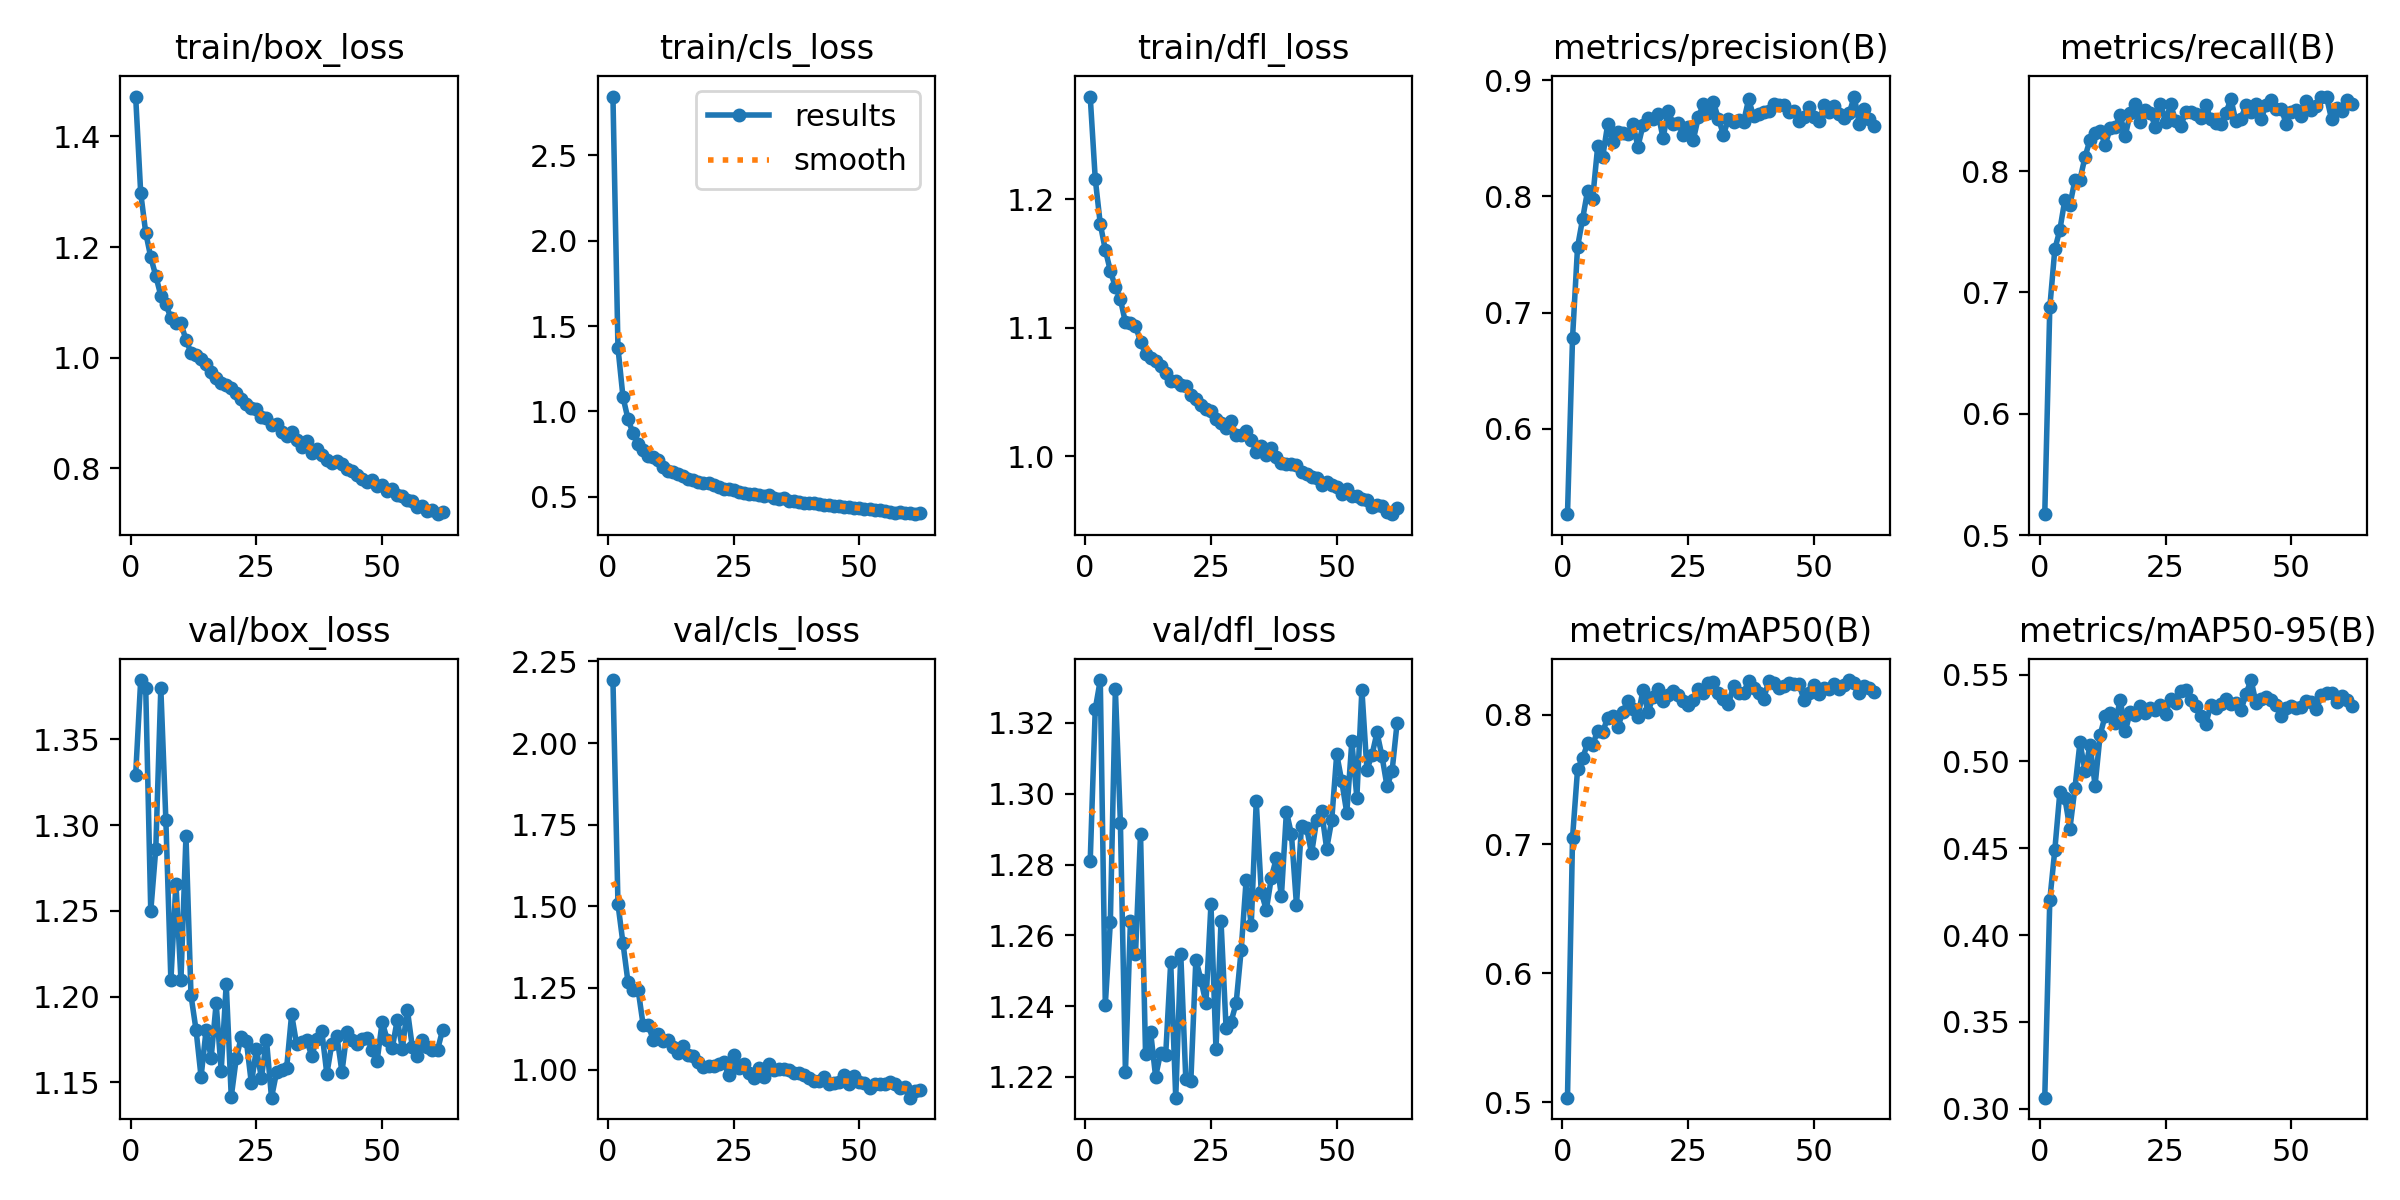

The file beside this chart, header and first rows:
epoch, time, train/box_loss, train/cls_loss, train/dfl_loss, metrics/precision(B), metrics/recall(B), metrics/mAP50(B), metrics/mAP50-95(B), val/box_loss, val/cls_loss, val/dfl_loss, lr/pg0, lr/pg1, lr/pg2
1, 59.04, 1.472, 2.845, 1.28, 0.5264, 0.5172, 0.5035, 0.3064, 1.329, 2.193, 1.281, 0.0003315, 0.0003315, 0.06718
2, 92.31, 1.298, 1.373, 1.216, 0.6779, 0.6876, 0.7047, 0.4201, 1.385, 1.507, 1.324, 0.0006647, 0.0006647, 0.03418
3, 125, 1.226, 1.084, 1.181, 0.7564, 0.7355, 0.7578, 0.4491, 1.38, 1.387, 1.332, 0.0009972, 0.0009972, 0.001181
4, 157.8, 1.182, 0.9547, 1.161, 0.7805, 0.7515, 0.7666, 0.4822, 1.25, 1.267, 1.24, 0.0009978, 0.0009978, 0.0009978
5, 190.7, 1.148, 0.8722, 1.144, 0.805, 0.7764, 0.778, 0.4787, 1.286, 1.243, 1.264, 0.0009961, 0.0009961, 0.0009961
6, 223.3, 1.112, 0.8092, 1.132, 0.7979, 0.772, 0.7767, 0.4613, 1.38, 1.245, 1.329, 0.0009939, 0.0009939, 0.0009939
7, 255.8, 1.097, 0.7749, 1.122, 0.843, 0.7925, 0.7878, 0.4847, 1.303, 1.137, 1.292, 0.0009912, 0.0009912, 0.0009912
8, 288.3, 1.072, 0.7398, 1.104, 0.834, 0.7929, 0.7868, 0.5109, 1.21, 1.137, 1.221, 0.0009881, 0.0009881, 0.0009881
9, 321.1, 1.063, 0.7305, 1.104, 0.8625, 0.8115, 0.798, 0.4945, 1.266, 1.091, 1.264, 0.0009844, 0.0009844, 0.0009844
10, 354, 1.062, 0.7138, 1.101, 0.8472, 0.8259, 0.7995, 0.5094, 1.21, 1.108, 1.255, 0.0009803, 0.0009803, 0.0009803
11, 386.8, 1.033, 0.676, 1.089, 0.8553, 0.8316, 0.7903, 0.4861, 1.294, 1.087, 1.289, 0.0009758, 0.0009758, 0.0009758
12, 419.7, 1.009, 0.6535, 1.079, 0.8548, 0.8334, 0.8026, 0.5151, 1.201, 1.092, 1.226, 0.0009707, 0.0009707, 0.0009707
13, 452.5, 1.004, 0.6476, 1.077, 0.8541, 0.8212, 0.811, 0.5262, 1.181, 1.07, 1.233, 0.0009652, 0.0009652, 0.0009652
14, 485.4, 0.9986, 0.635, 1.074, 0.8621, 0.8352, 0.8045, 0.5276, 1.153, 1.051, 1.22, 0.0009593, 0.0009593, 0.0009593
15, 518.3, 0.9891, 0.6217, 1.07, 0.843, 0.8363, 0.7983, 0.522, 1.181, 1.072, 1.227, 0.0009529, 0.0009529, 0.0009529
16, 550.9, 0.9747, 0.6068, 1.065, 0.8611, 0.8458, 0.8194, 0.5355, 1.164, 1.044, 1.226, 0.000946, 0.000946, 0.000946
17, 583.7, 0.9629, 0.5954, 1.059, 0.8673, 0.8289, 0.8023, 0.5172, 1.196, 1.041, 1.252, 0.0009388, 0.0009388, 0.0009388
18, 616.6, 0.9553, 0.5886, 1.059, 0.8667, 0.8479, 0.8139, 0.5286, 1.157, 1.023, 1.214, 0.0009311, 0.0009311, 0.0009311
19, 649.4, 0.9503, 0.5811, 1.056, 0.8713, 0.8553, 0.8201, 0.5266, 1.208, 1.008, 1.255, 0.0009229, 0.0009229, 0.0009229
20, 682.4, 0.9456, 0.5786, 1.054, 0.8503, 0.8404, 0.8105, 0.5321, 1.142, 1.011, 1.219, 0.0009144, 0.0009144, 0.0009144
21, 715.1, 0.9365, 0.57, 1.047, 0.8737, 0.8503, 0.8157, 0.5279, 1.164, 1.011, 1.219, 0.0009055, 0.0009055, 0.0009055
22, 747.9, 0.9261, 0.5579, 1.044, 0.8628, 0.8475, 0.8183, 0.5305, 1.176, 1.017, 1.253, 0.0008961, 0.0008961, 0.0008961
23, 780.7, 0.9158, 0.5474, 1.04, 0.8634, 0.8364, 0.8157, 0.5296, 1.174, 1.022, 1.248, 0.0008864, 0.0008864, 0.0008864
24, 813.5, 0.9088, 0.5475, 1.037, 0.8527, 0.8556, 0.8106, 0.5322, 1.149, 0.9848, 1.241, 0.0008763, 0.0008763, 0.0008763
25, 846.3, 0.9072, 0.5392, 1.035, 0.8597, 0.8406, 0.8076, 0.5271, 1.169, 1.045, 1.269, 0.0008658, 0.0008658, 0.0008658
26, 879.3, 0.8934, 0.5278, 1.029, 0.8486, 0.855, 0.8118, 0.536, 1.153, 1.004, 1.228, 0.000855, 0.000855, 0.000855
27, 912, 0.8916, 0.5214, 1.026, 0.8681, 0.8416, 0.8205, 0.5335, 1.175, 1.017, 1.264, 0.0008439, 0.0008439, 0.0008439
28, 944.7, 0.8782, 0.5171, 1.022, 0.8794, 0.8368, 0.817, 0.5403, 1.141, 0.9891, 1.234, 0.0008323, 0.0008323, 0.0008323
29, 977.6, 0.8808, 0.5163, 1.027, 0.8715, 0.8484, 0.825, 0.5409, 1.156, 0.9747, 1.236, 0.0008205, 0.0008205, 0.0008205
30, 1010, 0.8661, 0.5084, 1.016, 0.8813, 0.8488, 0.8253, 0.5354, 1.157, 1.004, 1.241, 0.0008084, 0.0008084, 0.0008084
31, 1043, 0.8594, 0.5022, 1.016, 0.8668, 0.8471, 0.8167, 0.532, 1.158, 0.9779, 1.256, 0.000796, 0.000796, 0.000796
32, 1075, 0.8651, 0.5095, 1.02, 0.8532, 0.8434, 0.8122, 0.5262, 1.19, 1.016, 1.276, 0.0007832, 0.0007832, 0.0007832
33, 1108, 0.8515, 0.4939, 1.013, 0.8666, 0.8544, 0.8084, 0.5215, 1.172, 1, 1.263, 0.0007702, 0.0007702, 0.0007702
34, 1141, 0.8383, 0.4855, 1.004, 0.8641, 0.8426, 0.8227, 0.5324, 1.174, 1.003, 1.298, 0.000757, 0.000757, 0.000757
35, 1173, 0.8489, 0.4905, 1.008, 0.8658, 0.8399, 0.8167, 0.5309, 1.175, 1.003, 1.272, 0.0007435, 0.0007435, 0.0007435
36, 1206, 0.8276, 0.4775, 1.001, 0.8641, 0.839, 0.8172, 0.5331, 1.165, 0.9976, 1.267, 0.0007297, 0.0007297, 0.0007297
37, 1239, 0.8349, 0.4754, 1.006, 0.8835, 0.8478, 0.8264, 0.5356, 1.175, 0.9883, 1.276, 0.0007158, 0.0007158, 0.0007158
38, 1272, 0.8249, 0.4698, 0.9997, 0.8689, 0.8593, 0.8207, 0.5328, 1.18, 0.9885, 1.282, 0.0007016, 0.0007016, 0.0007016
39, 1305, 0.8148, 0.4662, 0.9948, 0.8713, 0.8408, 0.8167, 0.5335, 1.155, 0.9829, 1.271, 0.0006872, 0.0006872, 0.0006872
40, 1337, 0.8102, 0.4643, 0.9944, 0.8729, 0.843, 0.8124, 0.5294, 1.173, 0.9748, 1.295, 0.0006727, 0.0006727, 0.0006727
41, 1370, 0.8139, 0.4634, 0.9943, 0.8737, 0.8544, 0.8265, 0.5389, 1.177, 0.9648, 1.289, 0.000658, 0.000658, 0.000658
42, 1403, 0.8082, 0.4585, 0.9935, 0.8795, 0.8484, 0.825, 0.5468, 1.156, 0.9664, 1.269, 0.0006431, 0.0006431, 0.0006431
43, 1436, 0.7987, 0.4521, 0.9878, 0.8789, 0.855, 0.8208, 0.5336, 1.179, 0.9762, 1.291, 0.0006281, 0.0006281, 0.0006281
44, 1469, 0.7954, 0.453, 0.9864, 0.879, 0.843, 0.8226, 0.5361, 1.175, 0.9558, 1.29, 0.000613, 0.000613, 0.000613
45, 1501, 0.7875, 0.4471, 0.9842, 0.8729, 0.8543, 0.825, 0.5371, 1.173, 0.9603, 1.283, 0.0005978, 0.0005978, 0.0005978
46, 1534, 0.7818, 0.4461, 0.9829, 0.8738, 0.8585, 0.8242, 0.5356, 1.175, 0.961, 1.292, 0.0005824, 0.0005824, 0.0005824
47, 1567, 0.776, 0.4398, 0.9774, 0.8647, 0.8513, 0.8241, 0.5325, 1.176, 0.9824, 1.295, 0.000567, 0.000567, 0.000567
48, 1600, 0.7797, 0.4422, 0.9798, 0.8682, 0.8515, 0.8119, 0.5263, 1.169, 0.9565, 1.284, 0.0005516, 0.0005516, 0.0005516
49, 1632, 0.768, 0.4332, 0.9774, 0.877, 0.8388, 0.8167, 0.5306, 1.163, 0.9802, 1.292, 0.0005361, 0.0005361, 0.0005361
50, 1665, 0.7694, 0.4321, 0.9761, 0.8682, 0.8483, 0.8235, 0.5316, 1.185, 0.9616, 1.311, 0.0005205, 0.0005205, 0.0005205
51, 1698, 0.7598, 0.4263, 0.9706, 0.8649, 0.8503, 0.8164, 0.5308, 1.175, 0.9577, 1.304, 0.000505, 0.000505, 0.000505
52, 1731, 0.763, 0.431, 0.9748, 0.8788, 0.8453, 0.8212, 0.5314, 1.17, 0.9431, 1.295, 0.0004895, 0.0004895, 0.0004895
53, 1763, 0.7528, 0.4226, 0.9693, 0.8723, 0.8581, 0.82, 0.5348, 1.187, 0.9554, 1.315, 0.0004739, 0.0004739, 0.0004739
54, 1796, 0.7511, 0.4244, 0.9689, 0.8781, 0.8504, 0.8237, 0.5343, 1.17, 0.9549, 1.299, 0.0004584, 0.0004584, 0.0004584
55, 1829, 0.7434, 0.4173, 0.9665, 0.8713, 0.8533, 0.8204, 0.5301, 1.192, 0.9571, 1.329, 0.000443, 0.000443, 0.000443
56, 1862, 0.7413, 0.4127, 0.9664, 0.8673, 0.8614, 0.8231, 0.538, 1.17, 0.9624, 1.307, 0.0004276, 0.0004276, 0.0004276
57, 1895, 0.7312, 0.4069, 0.9604, 0.8717, 0.8609, 0.8271, 0.5394, 1.165, 0.9567, 1.311, 0.0004122, 0.0004122, 0.0004122
58, 1927, 0.7321, 0.408, 0.9619, 0.886, 0.8429, 0.825, 0.5395, 1.174, 0.9438, 1.317, 0.000397, 0.000397, 0.000397
59, 1960, 0.7235, 0.4027, 0.9614, 0.8625, 0.8522, 0.8171, 0.534, 1.17, 0.9457, 1.311, 0.0003819, 0.0003819, 0.0003819
60, 1993, 0.7256, 0.4052, 0.9565, 0.875, 0.8496, 0.8223, 0.5377, 1.169, 0.9141, 1.302, 0.0003669, 0.0003669, 0.0003669
... 2 more rows
